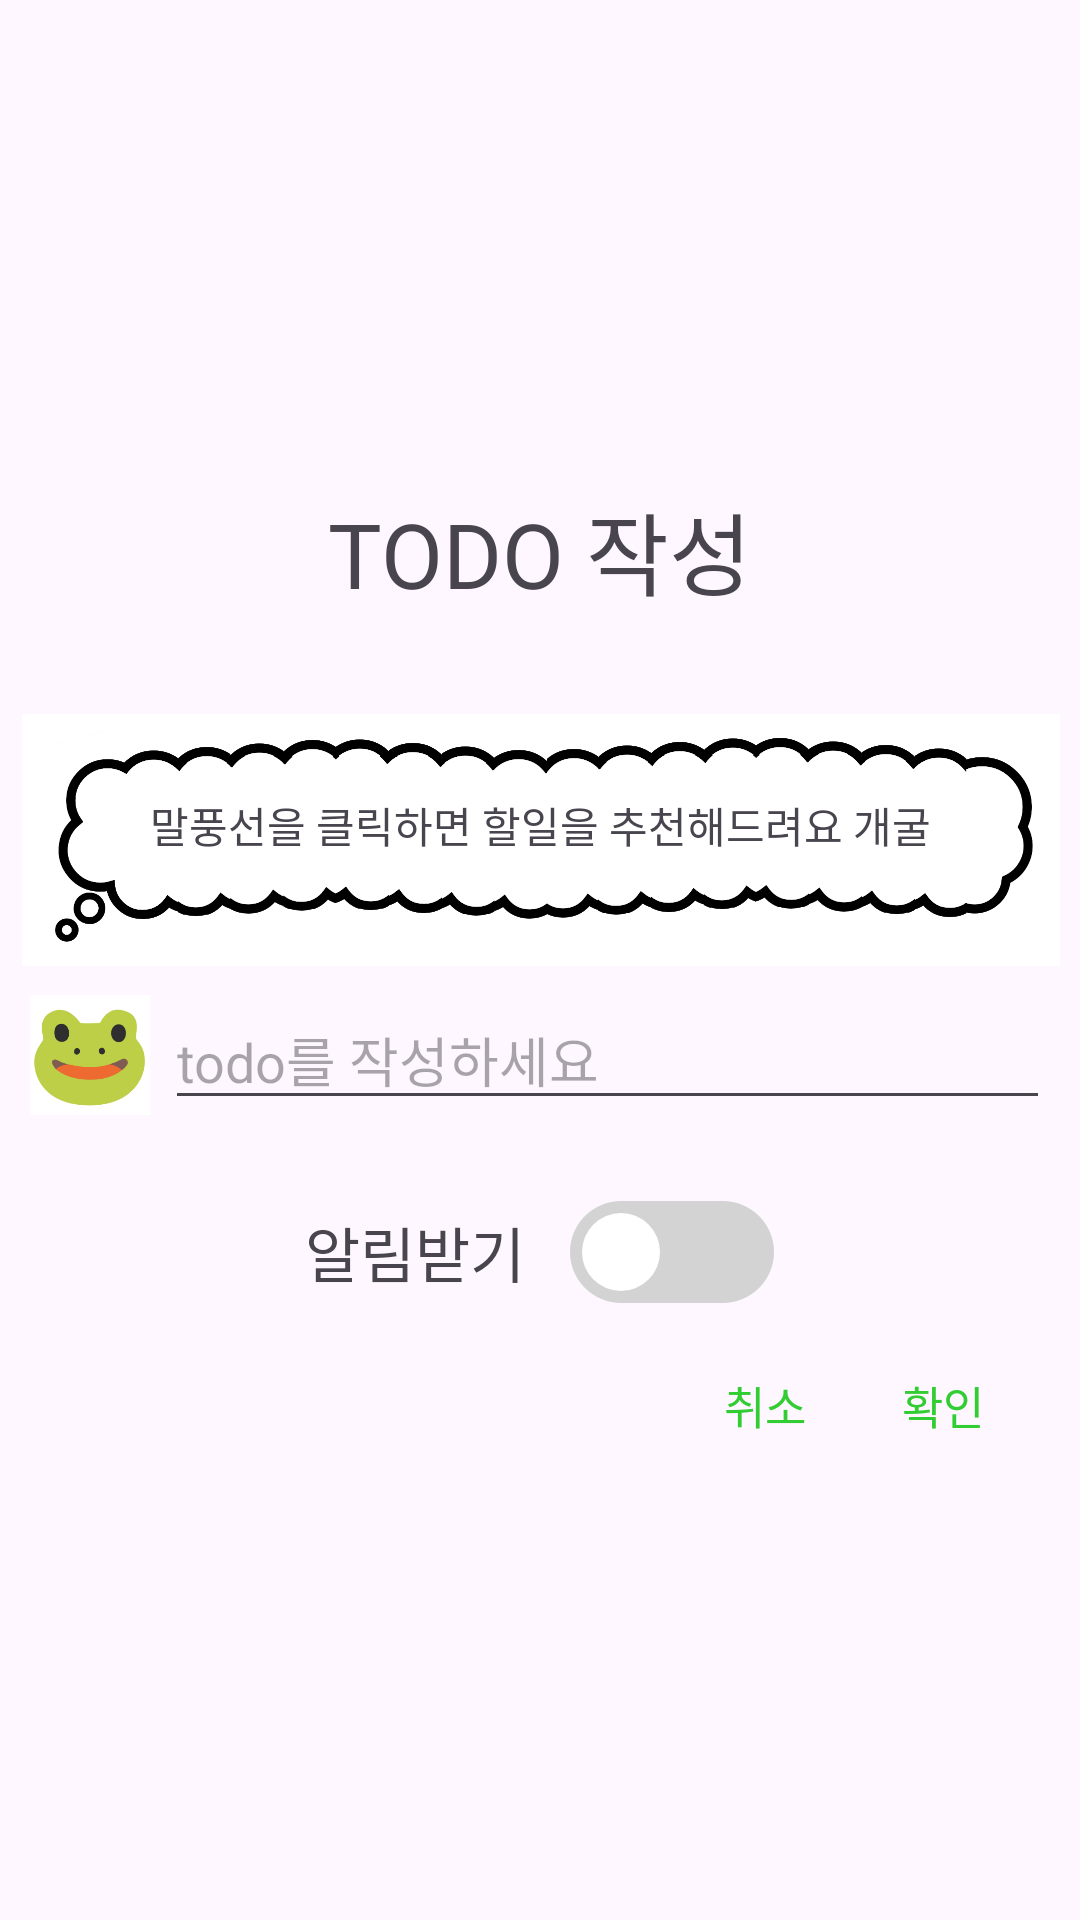

Reconstruct the res/layout file that produces this screen, plus the resources it refers to.
<!-- AndroidManifest.xml: application theme Theme.FrogDetox -->
<!-- res/layout/dialog_todomake.xml -->
<?xml version="1.0" encoding="utf-8"?>
<LinearLayout xmlns:android="http://schemas.android.com/apk/res/android"
    xmlns:app="http://schemas.android.com/apk/res-auto"
    xmlns:tools="http://schemas.android.com/tools"
    android:layout_width="match_parent"
    android:layout_height="match_parent"
    android:layout_margin="10dp"
    android:gravity="center"
    android:orientation="vertical">

    <TextView
        android:layout_width="wrap_content"
        android:layout_height="wrap_content"
        android:layout_marginVertical="25dp"
        android:text="TODO 작성"
        android:textSize="30dp" />


    <androidx.constraintlayout.widget.ConstraintLayout
        android:layout_width="match_parent"
        android:layout_height="wrap_content">

        <LinearLayout
            android:id="@+id/saylayout"
            android:layout_width="match_parent"
            android:layout_height="wrap_content"
            app:layout_constraintStart_toStartOf="parent"
            app:layout_constraintTop_toTopOf="parent">

            <TextView
                android:layout_width="match_parent"
                android:layout_height="wrap_content"
                android:layout_weight="1"
                android:text=" " />

            <ImageView
                android:id="@+id/ivSay"
                android:layout_width="match_parent"
                android:layout_height="100dp"
                android:layout_weight=".04"
                app:srcCompat="@drawable/say" />

            <TextView
                android:layout_width="match_parent"
                android:layout_height="wrap_content"
                android:layout_weight="1"
                android:text=" " />


        </LinearLayout>

        <TextView
            android:id="@+id/tvloading"
            android:layout_width="match_parent"
            android:layout_height="wrap_content"
            android:layout_marginBottom="10dp"
            android:layout_weight="0.13"
            android:gravity="center"
            android:padding="15dp"
            android:textSize="14dp"
            app:layout_constraintBottom_toBottomOf="@+id/saylayout"
            app:layout_constraintEnd_toEndOf="@+id/saylayout"
            app:layout_constraintStart_toStartOf="@+id/saylayout"
            app:layout_constraintTop_toTopOf="@+id/saylayout" />

        <LinearLayout
            android:id="@+id/lyAiText"
            android:layout_width="match_parent"
            android:layout_height="wrap_content"
            app:layout_constraintBottom_toBottomOf="@+id/saylayout"
            app:layout_constraintEnd_toEndOf="@+id/saylayout"
            app:layout_constraintStart_toStartOf="@+id/saylayout"
            app:layout_constraintTop_toTopOf="@+id/saylayout">

            <TextView
                android:layout_width="match_parent"
                android:layout_height="wrap_content"
                android:layout_weight="1"
                android:text=" " />

            <TextView
                android:id="@+id/tvAiText"
                android:layout_width="match_parent"
                android:layout_height="wrap_content"
                android:layout_marginBottom="10dp"
                android:layout_weight="0.13"
                android:gravity="center"
                android:padding="15dp"
                android:text="말풍선을 클릭하면 할일을 추천해드려요 개굴"
                android:textSize="14dp" />

            <TextView
                android:layout_width="match_parent"
                android:layout_height="wrap_content"
                android:layout_weight="1"
                android:text=" " />


        </LinearLayout>


        <LinearLayout
            android:id="@+id/lyResult"
            android:layout_width="match_parent"
            android:layout_height="wrap_content"
            android:visibility="gone"
            app:layout_constraintBottom_toBottomOf="@+id/saylayout"
            app:layout_constraintEnd_toEndOf="@+id/saylayout"
            app:layout_constraintStart_toStartOf="@+id/saylayout"
            app:layout_constraintTop_toTopOf="@+id/saylayout">

            <TextView
                android:layout_width="match_parent"
                android:layout_height="wrap_content"
                android:layout_weight="1"
                android:text=" " />

            <TextView
                android:id="@+id/tvResultText"
                android:layout_width="match_parent"
                android:layout_height="wrap_content"
                android:layout_marginBottom="10dp"
                android:layout_weight="0.13"
                android:autoSizeTextType="uniform"
                android:gravity="center"
                android:padding="15dp"
                android:text="gpt결과"
                app:layout_constraintBottom_toBottomOf="@+id/saylayout"
                app:layout_constraintEnd_toEndOf="@+id/saylayout"
                app:layout_constraintStart_toStartOf="@+id/saylayout"
                app:layout_constraintTop_toTopOf="@+id/saylayout" />

            <TextView
                android:layout_width="match_parent"
                android:layout_height="wrap_content"
                android:layout_weight="1"
                android:text=" " />


        </LinearLayout>

        <TextView
            android:id="@+id/tvResultClick"
            android:layout_width="wrap_content"
            android:layout_height="wrap_content"
            android:layout_marginEnd="24dp"
            android:layout_marginBottom="-5dp"
            android:gravity="center"
            android:text="(클릭하면 입력됩니다!)"
            android:textSize="10sp"
            android:visibility="gone"
            app:layout_constraintBottom_toTopOf="@id/linearLayout"
            app:layout_constraintEnd_toEndOf="parent" />

        <LinearLayout
            android:id="@+id/linearLayout"
            android:layout_width="match_parent"
            android:layout_height="wrap_content"
            android:layout_marginStart="10dp"
            android:gravity="center_vertical"
            app:layout_constraintStart_toStartOf="parent"
            app:layout_constraintTop_toBottomOf="@+id/saylayout">

            <ImageView
                android:id="@+id/ivFrog"
                android:layout_width="40dp"
                android:layout_height="40dp"
                app:layout_constraintStart_toStartOf="parent"
                app:layout_constraintTop_toBottomOf="@id/saylayout"
                app:srcCompat="@drawable/cutefrog" />

            <EditText
                android:id="@+id/etTodo"
                android:layout_width="match_parent"
                android:layout_height="wrap_content"
                android:layout_marginStart="5dp"
                android:hint="todo를 작성하세요"
                android:inputType="textMultiLine"
                android:lines="3"
                android:layout_marginEnd="10dp"
                android:maxLines="4"
                android:minLines="1"
                android:scrollbars="vertical" />

        </LinearLayout>
    </androidx.constraintlayout.widget.ConstraintLayout>

    <LinearLayout
        android:layout_width="match_parent"
        android:layout_height="wrap_content"
        android:layout_marginTop="20dp"
        android:gravity="center"
        android:orientation="horizontal">

        <TextView
            android:layout_width="wrap_content"
            android:layout_height="wrap_content"
            android:layout_marginEnd="15dp"
            android:text="알림받기"
            android:textSize="20dp" />

        <androidx.appcompat.widget.SwitchCompat
            android:id="@+id/switch2"
            android:layout_width="wrap_content"
            android:layout_height="wrap_content"
            android:thumb="@drawable/switch_thumb"
            app:track="@drawable/switch_track"
            app:thumbTextPadding="24dp"
            app:switchMinWidth="0dp"
            app:trackTint="@null"
            app:thumbTint="@null"
            android:textOff=""
            android:textOn="" />
    </LinearLayout>


    <TimePicker
        android:id="@+id/calendarView"
        android:layout_width="match_parent"
        android:layout_height="wrap_content"
        android:timePickerMode="spinner"
        android:visibility="gone" />

    <androidx.constraintlayout.widget.ConstraintLayout
        android:layout_width="match_parent"
        android:layout_height="wrap_content"
        android:layout_marginBottom="8dp"
        >
        
        <TextView
            android:id="@+id/positive_button"
            android:layout_width="wrap_content"
            android:layout_height="wrap_content"
            android:backgroundTint="#00000000"
            android:gravity="center"
            android:layout_marginEnd="16dp"
            android:padding="16dp"
            android:textSize="15dp"
            android:text="확인"
            android:textColor="@color/LimeGreen"
            app:layout_constraintEnd_toEndOf="parent"
            app:layout_constraintTop_toTopOf="parent" />

        
        <TextView
            android:id="@+id/negative_button"
            android:layout_width="wrap_content"
            android:layout_height="wrap_content"
            android:backgroundTint="#00000000"
            android:gravity="center"
            android:padding="16dp"
            android:textSize="15dp"
            android:text="취소"
            android:textColor="@color/LimeGreen"
            app:layout_constraintEnd_toStartOf="@id/positive_button"
            app:layout_constraintTop_toTopOf="parent" />

    </androidx.constraintlayout.widget.ConstraintLayout>

</LinearLayout>
<!-- resources referenced by this layout -->
<resources>
  <color name="LimeGreen">#32CD32</color>
  <!-- drawable cutefrog: png bitmap (drawable, 19766 bytes) -->
  <!-- drawable say: png bitmap (drawable, 43824 bytes) -->
  <!-- drawable switch_thumb (drawable) -->
  <?xml version="1.0" encoding="utf-8"?>
  <selector xmlns:android="http://schemas.android.com/apk/res/android">
      <item android:state_checked="true">
          <layer-list>
              <item android:bottom="4dp" android:left="4dp" android:right="4dp" android:top="4dp">
                  <shape android:shape="oval">
                      <size android:width="26dp" android:height="26dp" />
                      <corners android:radius="45dp" />
                      <solid android:color="@color/white" />
                  </shape>
              </item>
          </layer-list>
      </item>
  
  
      <item>
          <layer-list>
              <item android:bottom="4dp" android:left="4dp" android:right="4dp" android:top="4dp">
                  <shape android:shape="oval">
                      <size android:width="26dp" android:height="26dp" />
                      <corners android:radius="45dp" />
                      <solid android:color="@color/white" />
                  </shape>
              </item>
          </layer-list>
  
      </item>
  </selector>
  <!-- drawable switch_track (drawable) -->
  <?xml version="1.0" encoding="utf-8"?>
  <selector xmlns:android="http://schemas.android.com/apk/res/android">
      <item android:state_checked="false">
          <shape android:shape="rectangle">
              <corners android:radius="30dp" />
              <size android:width="26dp" android:height="20dp" />
              <solid android:color="#D3D3D3" />
          </shape>
  
      </item>
  
      <item android:state_checked="true">
          <shape android:shape="rectangle">
              <corners android:radius="30dp" />
              <size android:width="26dp" android:height="20dp" />
              <solid android:color="@color/LimeGreen" />
          </shape>
      </item>
  </selector>
  <style name="Theme.FrogDetox" parent="Base.Theme.FrogDetox" />
  <color name="white">#FFFFFFFF</color>
  <style name="Base.Theme.FrogDetox" parent="Theme.Material3.DayNight.NoActionBar">
          
          <item name="colorPrimary">@color/LimeGreen</item>
          <item name="android:windowLightStatusBar">true</item>
          <item name="android:statusBarColor">@color/white</item>
      </style>
</resources>
